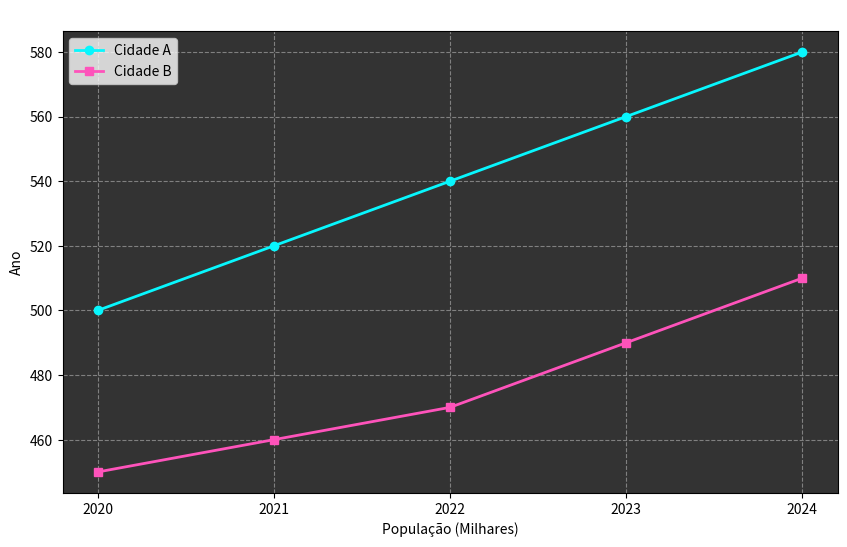

Write Python code to recreate this figure.
import matplotlib.pyplot as plt

ano = [2020, 2021, 2022, 2023, 2024]
city01 = [500, 520, 540, 560, 580]
city02 = [450, 460, 470, 490, 510]


fig, ax = plt.subplots(figsize=(10,6))

ax.set_facecolor('#333333')

plt.plot(ano, city01, label='Cidade A', color='#08f7fe', marker='o', linewidth=2)
plt.plot(ano, city02, label='Cidade B', color='#FE53BB', marker='s',linewidth=2)


ax.set_xticks(range(min(ano), max(ano) + 1, 1))

plt.title('Crescimento Populacional em Duas Cidades:', color='white')
plt.xlabel('População (Milhares)')
plt.ylabel('Ano')

plt.grid(True, color='gray', linestyle='--', linewidth=0.8)

plt.legend()
plt.show()